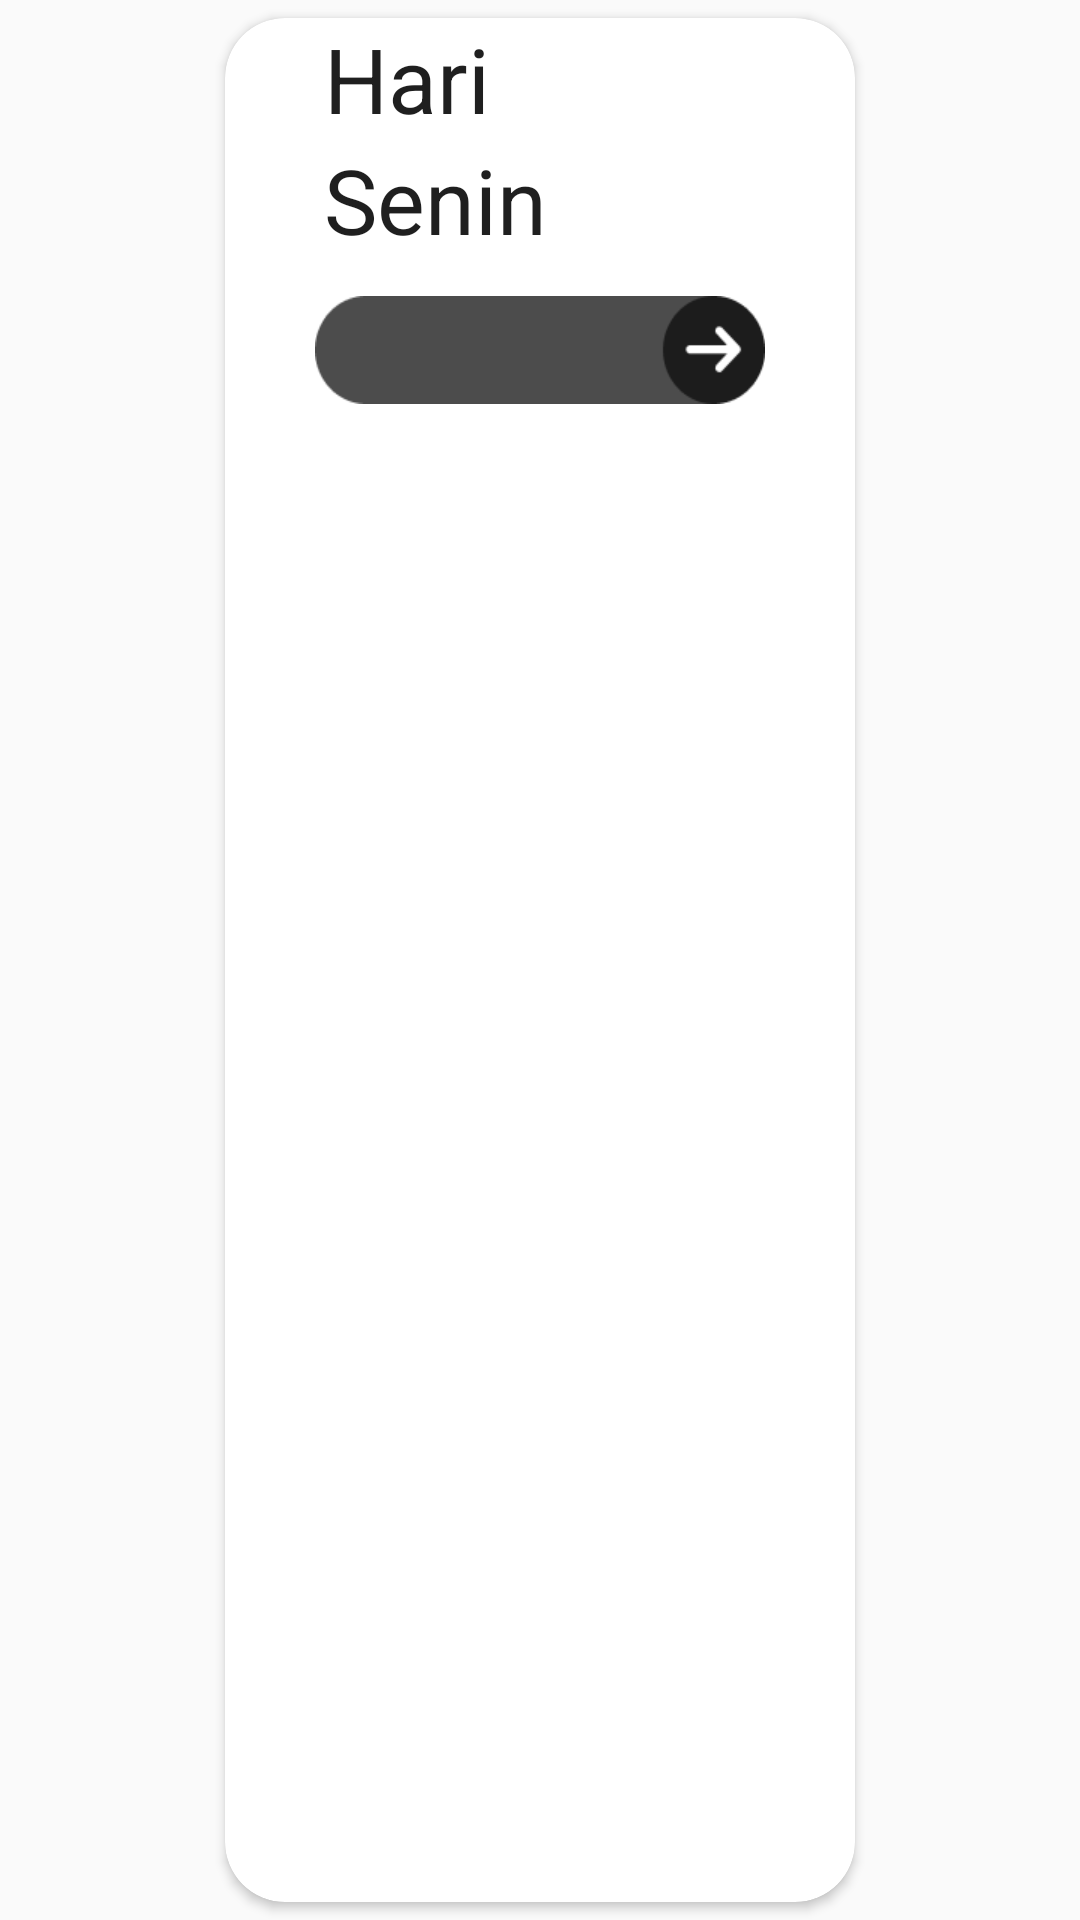

Produce the Android XML layout that renders to this screen, including the resource entries it uses.
<!-- AndroidManifest.xml: application theme Theme.Projekmagang -->
<!-- res/layout/my_schedule.xml -->
<?xml version="1.0" encoding="utf-8"?>
<androidx.constraintlayout.widget.ConstraintLayout xmlns:android="http://schemas.android.com/apk/res/android"
    android:layout_width="wrap_content"
    android:layout_height="wrap_content"
    android:layout_marginHorizontal="16dp"

    xmlns:app="http://schemas.android.com/apk/res-auto">
    <androidx.cardview.widget.CardView
        android:layout_width="wrap_content"
        app:cardCornerRadius="20dp"
        android:layout_marginVertical="6dp"
        android:layout_height="match_parent"
        android:background="@color/white"
        app:layout_constraintStart_toStartOf="parent"
        app:layout_constraintEnd_toEndOf="parent"
        app:layout_constraintBottom_toBottomOf="parent"
        app:layout_constraintTop_toTopOf="parent">
        <LinearLayout
            android:layout_width="match_parent"
            android:orientation="vertical"
            android:focusable="true"
            android:focusableInTouchMode="true"
            android:id="@+id/ll_day_schedule"
            android:layout_height="wrap_content">
            <TextView
                android:layout_width="wrap_content"
                android:layout_gravity="left"
                android:textSize="30sp"
                android:layout_marginStart="33dp"
                android:textColor="@color/black"
                android:layout_height="match_parent"
                android:text="Hari"/>
            <TextView
                android:layout_width="wrap_content"
                android:layout_gravity="left"
                android:id="@+id/tv_day"
                android:layout_marginStart="33dp"
                android:textSize="30sp"
                android:textColor="@color/black"
                android:layout_height="match_parent"
                android:text="Senin"/>
            <Button
                android:layout_width="150dp"
                android:id="@+id/btn_day"
                android:layout_marginVertical="12dp"
                android:layout_marginHorizontal="30dp"
                android:background="@drawable/img"
                android:layout_height="36dp"/>
        </LinearLayout>
    </androidx.cardview.widget.CardView>

</androidx.constraintlayout.widget.ConstraintLayout>
<!-- resources referenced by this layout -->
<resources>
  <color name="black">#1F1F1F</color>
  <color name="white">#FFFFFF</color>
  <!-- drawable img: png bitmap (drawable, 1605 bytes) -->
  <style name="Theme.Projekmagang" parent="Theme.AppCompat.DayNight.NoActionBar" />
</resources>
